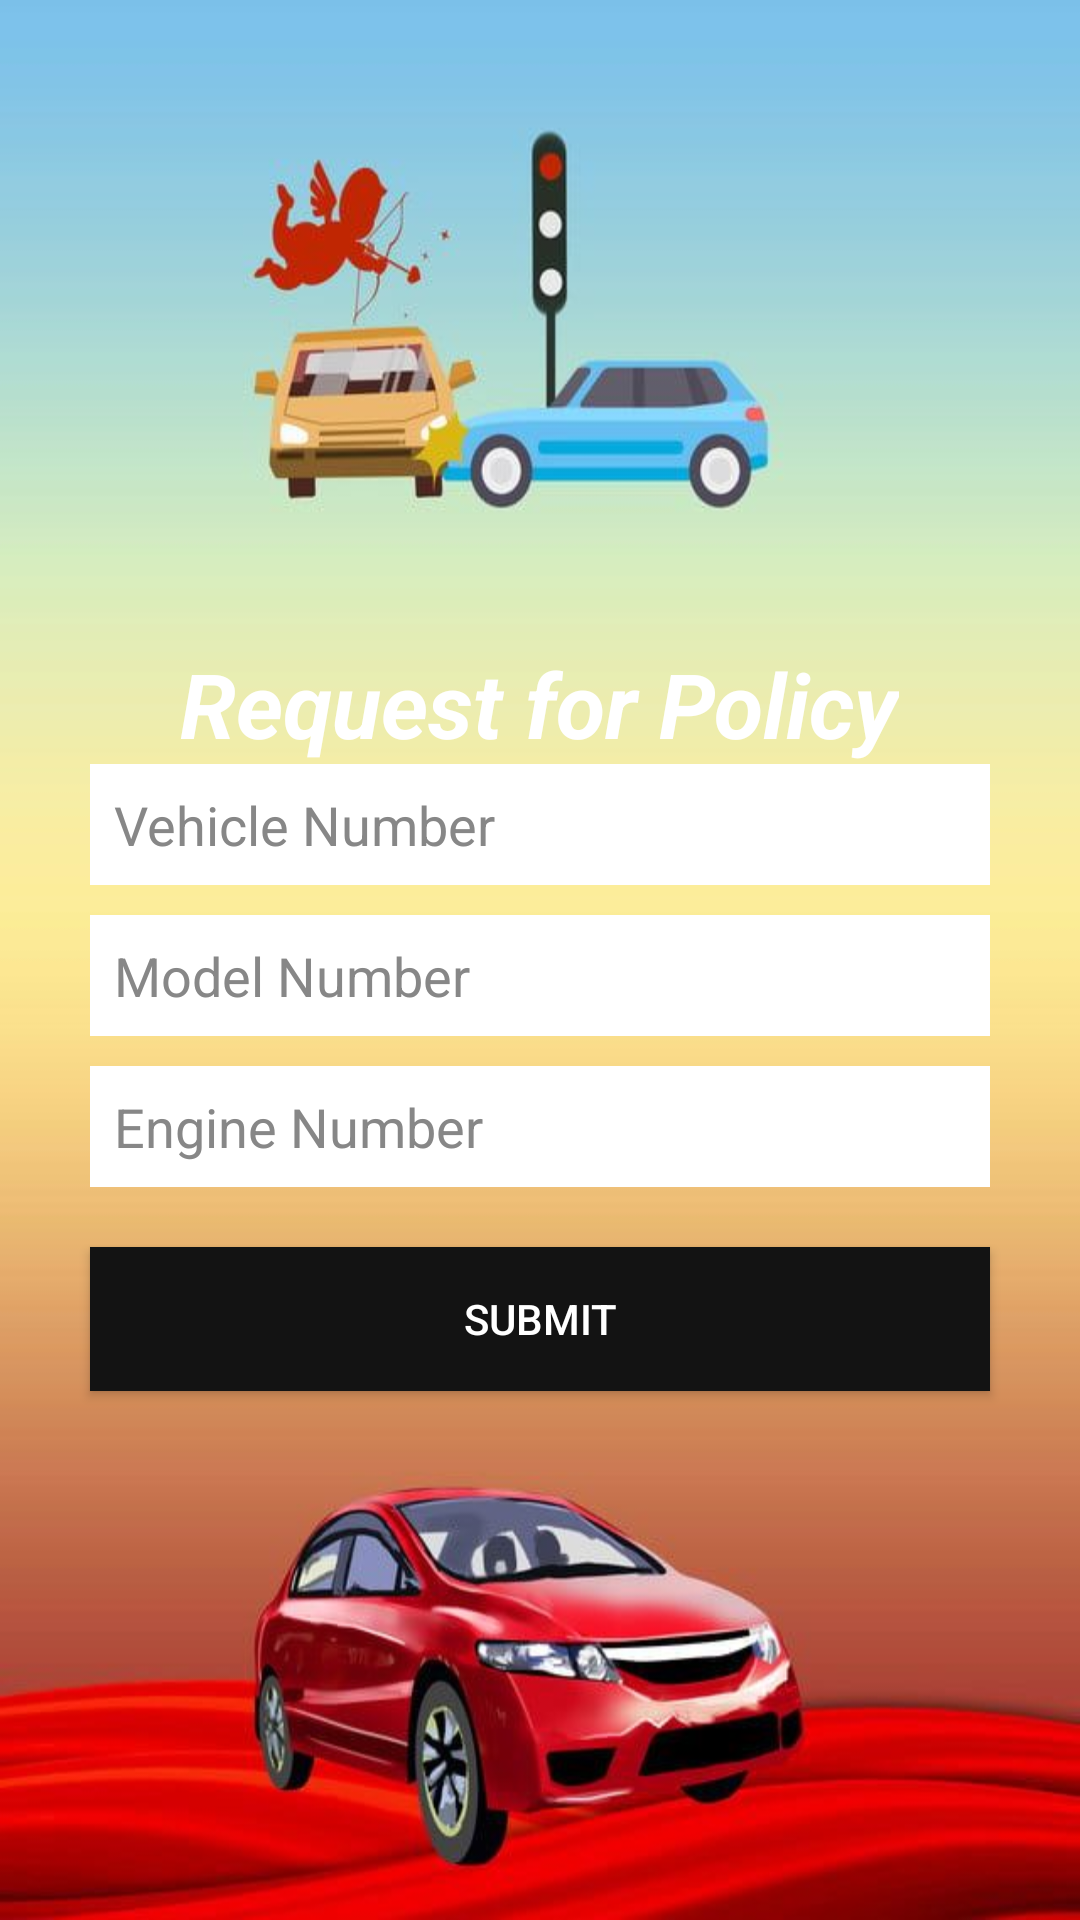

Produce the Android XML layout that renders to this screen, including the resource entries it uses.
<!-- AndroidManifest.xml: application theme Theme.InsurancePrediction -->
<!-- res/layout/activity_requestpolicy.xml -->
<?xml version="1.0" encoding="utf-8"?>
<LinearLayout xmlns:android="http://schemas.android.com/apk/res/android"
    xmlns:app="http://schemas.android.com/apk/res-auto"
    xmlns:tools="http://schemas.android.com/tools"
    android:layout_width="match_parent"
    android:layout_height="match_parent"
    android:gravity="center"
    android:background="@drawable/back"
    android:orientation="vertical"
    tools:context=".Requestpolicy">


    <TextView
        android:id="@+id/fhds"
        android:layout_width="wrap_content"
        android:layout_height="wrap_content"
        android:layout_gravity="center"
        android:layout_marginTop="38dp"
        android:text="Request for Policy"

        android:textColor="@color/white"
        android:textSize="30dp"
        android:textStyle="bold|italic" />

    <EditText
        android:id="@+id/vnum"
        android:layout_width="match_parent"
        android:layout_height="wrap_content"
        android:layout_marginLeft="30dp"
        android:layout_marginRight="30dp"
        android:layout_marginBottom="10dp"
        android:background="#fff"
        android:ems="10"
        android:hint="Vehicle Number"
        android:inputType="textPersonName"
        android:padding="8dp"
        android:textColor="#121010"
        android:textColorHint="#878787" />

    <EditText
        android:id="@+id/md"
        android:layout_width="match_parent"
        android:layout_height="wrap_content"
        android:layout_marginLeft="30dp"
        android:layout_marginRight="30dp"
        android:layout_marginBottom="10dp"
        android:background="#fff"
        android:ems="10"
        android:hint="Model Number"
        android:inputType="textPersonName"
        android:padding="8dp"
        android:textColor="#121010"
        android:textColorHint="#878787" />

    <EditText
        android:id="@+id/en"
        android:layout_width="match_parent"
        android:layout_height="wrap_content"
        android:layout_marginLeft="30dp"
        android:layout_marginRight="30dp"
        android:layout_marginBottom="10dp"
        android:background="#fff"
        android:ems="10"
        android:hint="Engine Number"
        android:inputType="textPersonName"
        android:padding="8dp"
        android:textColor="#121010"
        android:textColorHint="#878787" />


    <Button
        android:id="@+id/request"
        android:layout_width="match_parent"
        android:layout_height="wrap_content"
        android:layout_gravity="center"
        android:layout_marginLeft="30dp"
        android:layout_marginTop="10dp"
        android:layout_marginRight="30dp"
        android:background="#131313"
        android:text="Submit"
        android:textColor="#FFFFFF" />





</LinearLayout>
<!-- resources referenced by this layout -->
<resources>
  <!-- drawable back: jpg bitmap (drawable, 35420 bytes) -->
  <style name="Theme.InsurancePrediction" parent="Theme.MaterialComponents.DayNight.DarkActionBar">
          
          <item name="colorPrimary">@color/purple_500</item>
          <item name="colorPrimaryVariant">@color/purple_700</item>
          <item name="colorOnPrimary">@color/white</item>
          
          <item name="colorSecondary">@color/teal_200</item>
          <item name="colorSecondaryVariant">@color/teal_700</item>
          <item name="colorOnSecondary">@color/black</item>
          
          <item name="android:statusBarColor" tools:targetApi="l">?attr/colorPrimaryVariant</item>
          
      </style>
  <!-- not gathered from this repository: default colours our renderer supplied (Android Studio template values) -->
  <color name="purple_500">#FF6200EE</color>
  <color name="purple_700">#FF3700B3</color>
  <color name="teal_200">#FF03DAC5</color>
  <color name="teal_700">#FF018786</color>
  <color name="black">#FF000000</color>
  <color name="white">#FFFFFFFF</color>
</resources>
